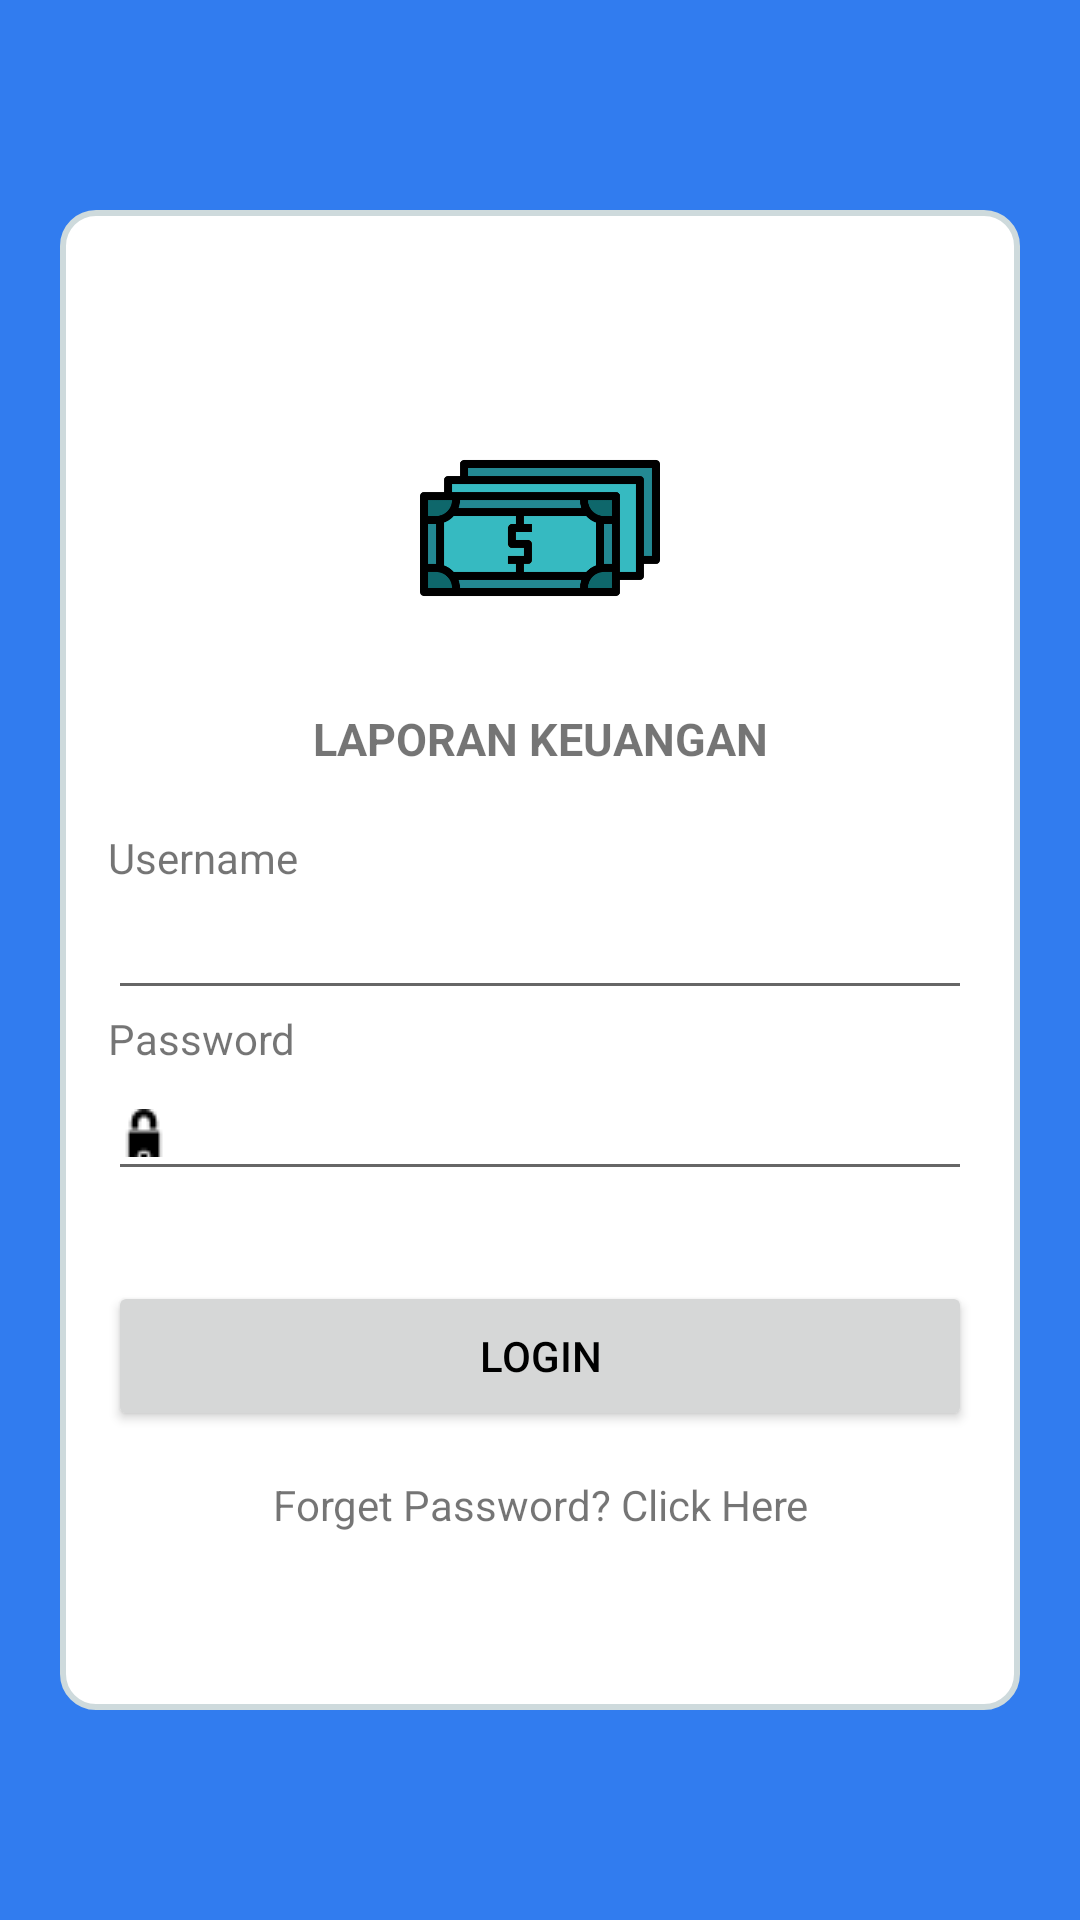

Layout XML and referenced resources for this Android screen:
<!-- AndroidManifest.xml: application theme Theme.AplikasiKeuangan -->
<!-- res/layout/activity_main.xml -->
<?xml version="1.0" encoding="utf-8"?>
<LinearLayout xmlns:android="http://schemas.android.com/apk/res/android"
    xmlns:app="http://schemas.android.com/apk/res-auto"
    xmlns:tools="http://schemas.android.com/tools"
    android:layout_width="match_parent"
    android:layout_height="match_parent"
    android:background="#317cef"
    android:gravity="center"
    android:orientation="vertical"
    tools:context=".Login">

    <LinearLayout
        android:layout_width="match_parent"
        android:layout_height="500dp"
        android:layout_gravity="center_horizontal"
        android:layout_marginLeft="20dp"
        android:layout_marginRight="20dp"
        android:background="@drawable/radius"
        android:gravity="center_horizontal"
        android:orientation="vertical"
        android:padding="16dp">

        <ImageView
            android:id="@+id/logoAplikasi"
            android:layout_width="80dp"
            android:layout_height="80dp"
            android:layout_marginTop="50dp"
            android:src="@drawable/money"
            />

        <TextView
            android:id="@+id/labelNamaAplikasi"
            android:layout_width="match_parent"
            android:layout_height="wrap_content"
            android:layout_marginTop="20dp"
            android:gravity="center_horizontal"
            android:text="LAPORAN KEUANGAN"
            android:textSize="15dp"
            android:textStyle="bold"
            android:layout_marginBottom="20dp"/>

        <TextView
            android:id="@+id/labelUsername"
            android:layout_width="match_parent"
            android:layout_height="wrap_content"
            android:text="Username" />

        <EditText
            android:id="@+id/username"
            android:layout_width="match_parent"
            android:layout_height="wrap_content"
            android:drawableLeft="@drawable/user"/>

        <TextView
            android:id="@+id/labelPassword"
            android:layout_width="match_parent"
            android:layout_height="wrap_content"
            android:text="Password" />

        <EditText
            android:id="@+id/password"
            android:layout_width="match_parent"
            android:layout_height="wrap_content"
            android:inputType="textPassword"
            android:drawableLeft="@drawable/padlock"/>

        <Button
            android:id="@+id/btnLogin"
            android:layout_marginTop="30dp"
            android:text="Login"
            android:textColor="@color/black"
            android:layout_width="match_parent"
            android:layout_height="50dp"
            />

        <TextView
            android:id="@+id/labelForgotPassword"
            android:layout_width="match_parent"
            android:layout_height="wrap_content"
            android:gravity="center_horizontal"
            android:text="Forget Password? Click Here"
            android:layout_marginTop="15dp"
            />
    </LinearLayout>
</LinearLayout>
<!-- resources referenced by this layout -->
<resources>
  <color name="black">#FF000000</color>
  <!-- drawable money: png bitmap (drawable, 7332 bytes) -->
  <!-- drawable padlock: png bitmap (drawable, 314 bytes) -->
  <!-- drawable radius (drawable) -->
  <?xml version="1.0" encoding="utf-8"?>
  <shape xmlns:android="http://schemas.android.com/apk/res/android">
      android:shape="rectangle"
  
      <solid android:color="#FFFFFF"></solid>
      <stroke
          android:width="2dp"
          android:color="#CEDADC"></stroke>
      <padding
          android:bottom="5dp"
          android:left="5dp"
          android:right="5dp"
          android:top="5dp"></padding>
  
      <corners android:radius="11dp" />
  
  </shape>
  <style name="Theme.AplikasiKeuangan" parent="Theme.AppCompat.Light.NoActionBar">
          
          <item name="colorPrimary">@color/purple_500</item>
          <item name="colorPrimaryVariant">@color/purple_700</item>
          <item name="colorOnPrimary">@color/white</item>
          
          <item name="colorSecondary">@color/teal_200</item>
          <item name="colorSecondaryVariant">@color/teal_700</item>
          <item name="colorOnSecondary">@color/black</item>
          
          <item name="android:statusBarColor" tools:targetApi="l">?attr/colorPrimaryVariant</item>
          
      </style>
  <color name="purple_500">#FF6200EE</color>
  <color name="purple_700">#FF3700B3</color>
  <color name="white">#FFFFFFFF</color>
  <color name="teal_200">#FF03DAC5</color>
  <color name="teal_700">#FF018786</color>
</resources>
